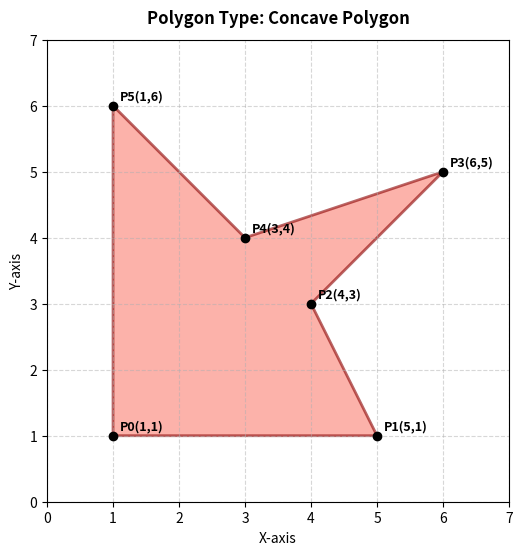

This chart was generated by the following Python code:
import matplotlib.pyplot as plt
import numpy as np
from matplotlib.patches import Polygon as MplPolygon

def is_convex(vertices):
  """Determine if a 2D polygon is convex or concave using cross products."""
  n = len(vertices)
  if n < 3:
    return False

                                               
  cross_products = []
  for i in range(n):
    p1 = vertices[i]
    p2 = vertices[(i + 1) % n]
    p3 = vertices[(i + 2) % n]

                                            
    v1 = p2 - p1
    v2 = p3 - p2

                                                 
    cp = v1[0] * v2[1] - v1[1] * v2[0]
    cross_products.append(cp)

                                                                          
  positive = all(cp > 1e-9 for cp in cross_products)
  negative = all(cp < -1e-9 for cp in cross_products)

  return positive or negative

                                                                    
                                               
vertices = np.array([
    [1, 1],
    [5, 1],
    [4, 3],
    [6, 5],
    [3, 4],
    [1, 6],
])

                    
convex = is_convex(vertices)
polygon_type = "Convex Polygon" if convex else "Concave Polygon"

                          
fig, ax = plt.subplots(figsize=(6, 6))

                                  
poly_patch = MplPolygon(
    vertices,
    closed=True,
    facecolor="skyblue" if convex else "salmon",
    edgecolor="darkblue" if convex else "darkred",
    linewidth=2,
    alpha=0.6,
)
ax.add_patch(poly_patch)

                              
ax.plot(vertices[:, 0], vertices[:, 1], "ko", markersize=6)
for i, (x, y) in enumerate(vertices):
  ax.text(
      x + 0.1, y + 0.1, f"P{i}({x},{y})", fontsize=9, fontweight="bold"
  )

                 
ax.set_xlim(0, 7)
ax.set_ylim(0, 7)
ax.set_aspect("equal")
ax.grid(True, linestyle="--", alpha=0.5)
plt.title(
    f"Polygon Type: {polygon_type}", fontsize=12, fontweight="bold", pad=12
)
plt.xlabel("X-axis")
plt.ylabel("Y-axis")

plt.show()
